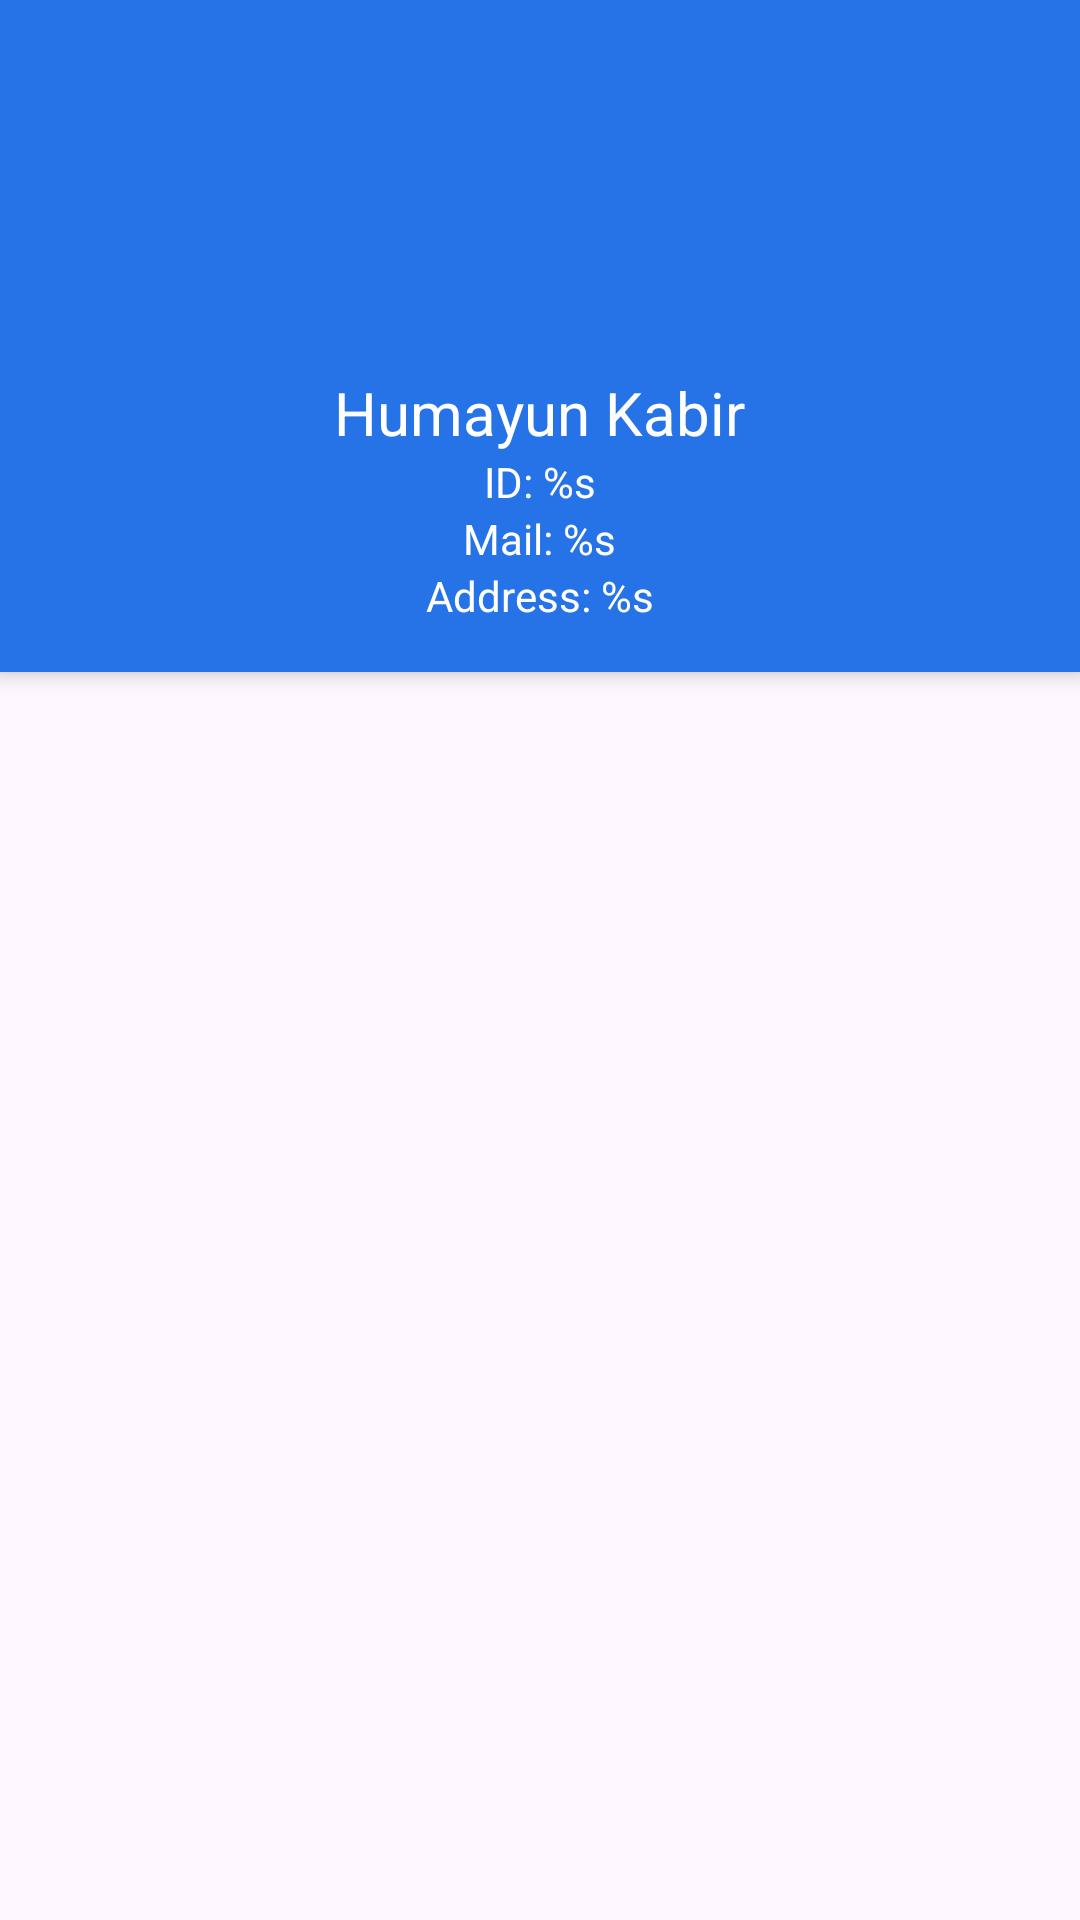

Android layout source for this screen:
<!-- AndroidManifest.xml: application theme Theme.Tutor_Center_Management -->
<!-- res/layout/fragment_profile_screen.xml -->
<?xml version="1.0" encoding="utf-8"?>
<layout xmlns:android="http://schemas.android.com/apk/res/android"
    xmlns:tools="http://schemas.android.com/tools"
    xmlns:app="http://schemas.android.com/apk/res-auto">

    <androidx.constraintlayout.widget.ConstraintLayout
        android:layout_width="match_parent"
        android:layout_height="match_parent">

        <LinearLayout
            android:id="@+id/profile_info"
            android:orientation="vertical"
            android:layout_width="0dp"
            android:layout_height="wrap_content"
            android:padding="16dp"
            android:background="@color/app_primary_color"
            android:elevation="@dimen/app_elevation"
            app:layout_constraintTop_toTopOf="parent"
            app:layout_constraintStart_toStartOf="parent"
            app:layout_constraintEnd_toEndOf="parent">

            
            <com.google.android.material.imageview.ShapeableImageView
                android:id="@+id/ivAvatar"
                android:layout_width="@dimen/app_avatar_size_2"
                android:layout_height="@dimen/app_avatar_size_2"
                android:src="@drawable/avatar_test"
                android:scaleType="centerCrop"
                app:shapeAppearanceOverlay="@style/CircleImageViewStyle"
                android:layout_gravity="center"/>

            
            <TextView
                android:id="@+id/tvName"
                android:layout_width="wrap_content"
                android:layout_height="wrap_content"
                android:text="Humayun Kabir"
                android:textColor="@android:color/white"
                android:textSize="20sp"
                android:layout_gravity="center"
                android:paddingTop="8dp" />

            
            <TextView
                android:id="@+id/tvId"
                android:layout_width="wrap_content"
                android:layout_height="wrap_content"
                android:text="@string/profile_screen_id"
                android:textColor="@android:color/white"
                android:layout_gravity="center" />

            
            <TextView
                android:id="@+id/tvEmail"
                android:layout_width="wrap_content"
                android:layout_height="wrap_content"
                android:text="@string/profile_screen_email"
                android:textColor="@android:color/white"
                android:layout_gravity="center" />

            
            <TextView
                android:id="@+id/tvAddress"
                android:layout_width="wrap_content"
                android:layout_height="wrap_content"
                android:text="@string/profile_screen_address"
                android:textColor="@android:color/white"
                android:layout_gravity="center" />

            <TextView
                android:id="@+id/tvStatus"
                android:layout_width="wrap_content"
                android:layout_height="wrap_content"
                android:text="@string/profile_screen_status"
                android:visibility="gone"
                android:textColor="@android:color/white"
                android:layout_gravity="center" />

            <TextView
                android:id="@+id/tvReason"
                android:layout_width="wrap_content"
                android:layout_height="wrap_content"
                android:text="@string/profile_screen_reason"
                android:maxLines="2"
                android:ellipsize="end"
                android:visibility="gone"
                android:textColor="@android:color/white"
                android:layout_gravity="center" />
        </LinearLayout>

        
        <LinearLayout
            android:orientation="vertical"
            android:layout_width="0dp"
            android:layout_height="0dp"
            app:layout_constraintTop_toBottomOf="@id/profile_info"
            app:layout_constraintStart_toStartOf="parent"
            app:layout_constraintEnd_toEndOf="parent"
            app:layout_constraintBottom_toBottomOf="parent">

            
            <include layout="@layout/profile_option_item" android:id="@+id/option_edit_profile" />
            <include layout="@layout/profile_option_item" android:id="@+id/option_teachers_list" />
            <include layout="@layout/profile_option_item" android:id="@+id/option_help" />
            <include layout="@layout/profile_option_item" android:id="@+id/option_referral" />
            <include layout="@layout/profile_option_item" android:id="@+id/option_logout" />
        </LinearLayout>
    </androidx.constraintlayout.widget.ConstraintLayout>
</layout>
<!-- res/layout/profile_option_item.xml (included above) -->
<?xml version="1.0" encoding="utf-8"?>
<LinearLayout xmlns:android="http://schemas.android.com/apk/res/android"
    android:id="@+id/llContainer"
    android:layout_width="match_parent"
    android:layout_height="wrap_content"
    android:orientation="horizontal"
    android:padding="12dp"
    android:layout_margin="@dimen/app_margin_2"
    android:elevation="@dimen/app_elevation"
    android:background="@drawable/background_card_item">

    <ImageView
        android:id="@+id/option_icon"
        android:layout_width="24dp"
        android:layout_height="24dp"
        android:layout_marginEnd="16dp"
        android:contentDescription="@null" />

    <TextView
        android:id="@+id/option_text"
        android:layout_width="wrap_content"
        android:layout_height="wrap_content"
        android:textSize="16sp"
        android:textColor="@android:color/black" />

</LinearLayout>
<!-- resources referenced by this layout -->
<resources>
  <color name="app_primary_color">#2672E7</color>
  <dimen name="app_avatar_size_2">100dp</dimen>
  <dimen name="app_elevation">4dp</dimen>
  <dimen name="app_margin_2">2dp</dimen>
  <string name="profile_screen_address">Address: %s</string>
  <string name="profile_screen_email">Mail: %s</string>
  <string name="profile_screen_id">ID: %s</string>
  <string name="profile_screen_reason">Reason: %s</string>
  <string name="profile_screen_status">Status: %s</string>
  <style name="CircleImageViewStyle">
          <item name="cornerFamily">rounded</item>
          <item name="cornerSize">50%</item>
      </style>
  <style name="Theme.Tutor_Center_Management" parent="Base.Theme.Tutor_Center_Management" />
  <style name="Base.Theme.Tutor_Center_Management" parent="Theme.Material3.DayNight.NoActionBar">
          
          <item name="colorPrimary">@color/app_primary_color</item>
          <item name="android:windowDrawsSystemBarBackgrounds">true</item>
          <item name="android:statusBarColor">@android:color/transparent</item>
          <item name="android:windowLightStatusBar">true</item>
          <item name="android:fitsSystemWindows">true</item>
      </style>
</resources>
